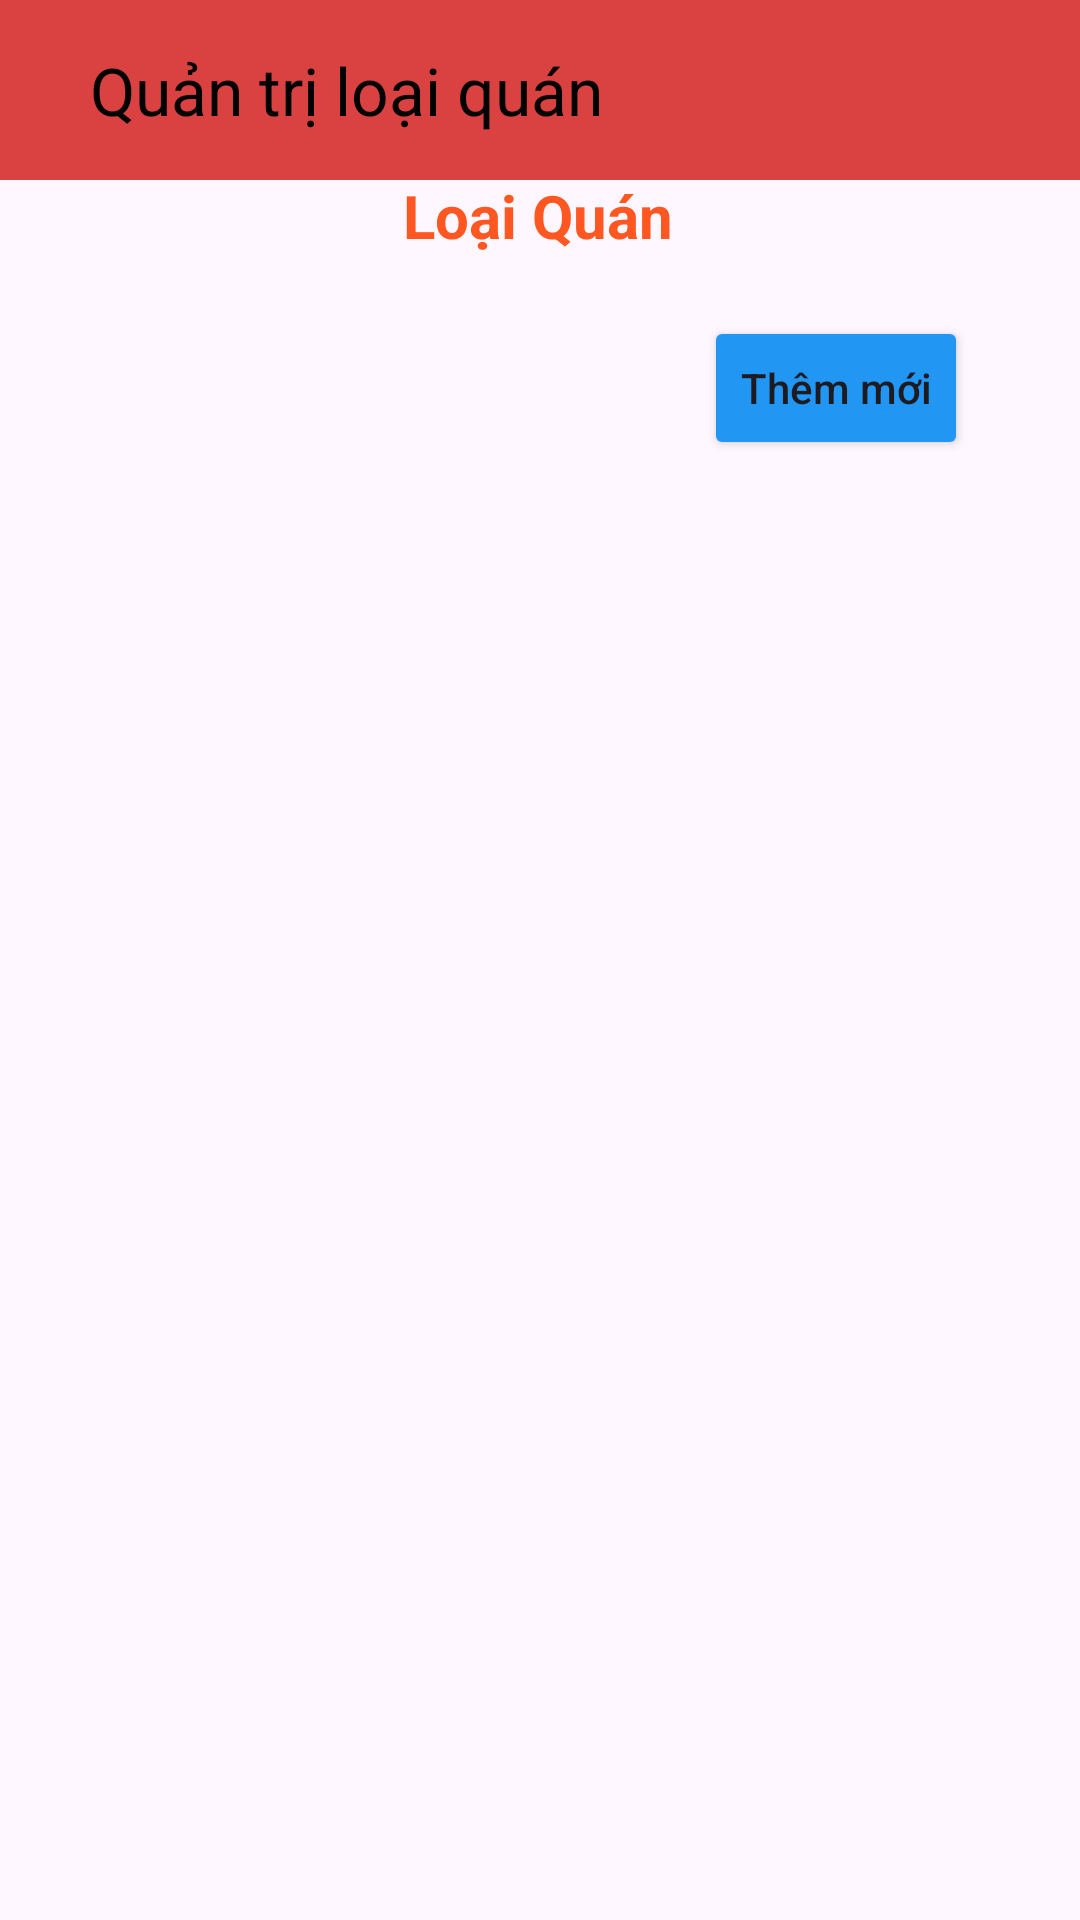

Layout XML and referenced resources for this Android screen:
<!-- AndroidManifest.xml: application theme Theme.BaiTapLon -->
<!-- res/layout/activity_loaiquan.xml -->
<?xml version="1.0" encoding="utf-8"?>
<androidx.constraintlayout.widget.ConstraintLayout xmlns:android="http://schemas.android.com/apk/res/android"
    xmlns:app="http://schemas.android.com/apk/res-auto"
    xmlns:tools="http://schemas.android.com/tools"
    android:layout_width="match_parent"
    android:layout_height="match_parent"
    tools:context=".User"
    tools:ignore="ExtraText">
    <RelativeLayout
        android:id="@+id/reLayout"
        android:layout_width="match_parent"
        android:layout_height="60dp"
        tools:ignore="InvalidId">

        <androidx.appcompat.widget.Toolbar
            android:id="@+id/toobar"
            android:layout_width="match_parent"
            android:layout_height="match_parent"
            android:background="#DA4141"
            android:theme="@style/ThemeOverlay.AppCompat.ActionBar"
            app:popupTheme="@style/ThemeOverlay.AppCompat.Light"
            app:title="Quản trị loại quán"
            app:titleMarginStart="30dp"
            app:titleTextColor="@color/black" />

    </RelativeLayout>

    <TextView
        android:id="@+id/textView"
        android:layout_width="wrap_content"
        android:layout_height="wrap_content"
        android:text="Loại Quán"
        android:textColor="#FF5722"
        android:textSize="20dp"
        android:textStyle="bold"
        app:layout_constraintBottom_toBottomOf="parent"
        app:layout_constraintHorizontal_bias="0.498"
        app:layout_constraintLeft_toLeftOf="parent"
        app:layout_constraintRight_toRightOf="parent"
        app:layout_constraintTop_toTopOf="parent"
        app:layout_constraintVertical_bias="0.095" />

    <Button
        android:id="@+id/btnAdd"
        android:layout_width="wrap_content"
        android:layout_height="wrap_content"
        android:layout_marginTop="20dp"
        android:backgroundTint="#2196F3"
        android:text="Thêm mới"
        android:textAllCaps="false"
        app:layout_constraintEnd_toEndOf="parent"
        app:layout_constraintHorizontal_bias="0.214"
        app:layout_constraintStart_toEndOf="@+id/textView"
        app:layout_constraintTop_toBottomOf="@+id/textView" />

    <ListView
        android:id="@+id/lvGroup"
        android:layout_width="match_parent"
        android:layout_height="0dp"
        android:layout_marginTop="10dp"
        android:padding="10dp"
        app:layout_constraintBottom_toBottomOf="parent"
        app:layout_constraintEnd_toEndOf="parent"
        app:layout_constraintHorizontal_bias="0.0"
        app:layout_constraintStart_toStartOf="parent"
        app:layout_constraintTop_toBottomOf="@+id/btnAdd"
        app:layout_constraintVertical_bias="0.0" />

</androidx.constraintlayout.widget.ConstraintLayout>
<!-- resources referenced by this layout -->
<resources>
  <color name="black">#FF000000</color>
  <style name="Theme.BaiTapLon" parent="Base.Theme.BaiTapLon" />
  <style name="Base.Theme.BaiTapLon" parent="Theme.Material3.DayNight.NoActionBar">
          
          
      </style>
</resources>
